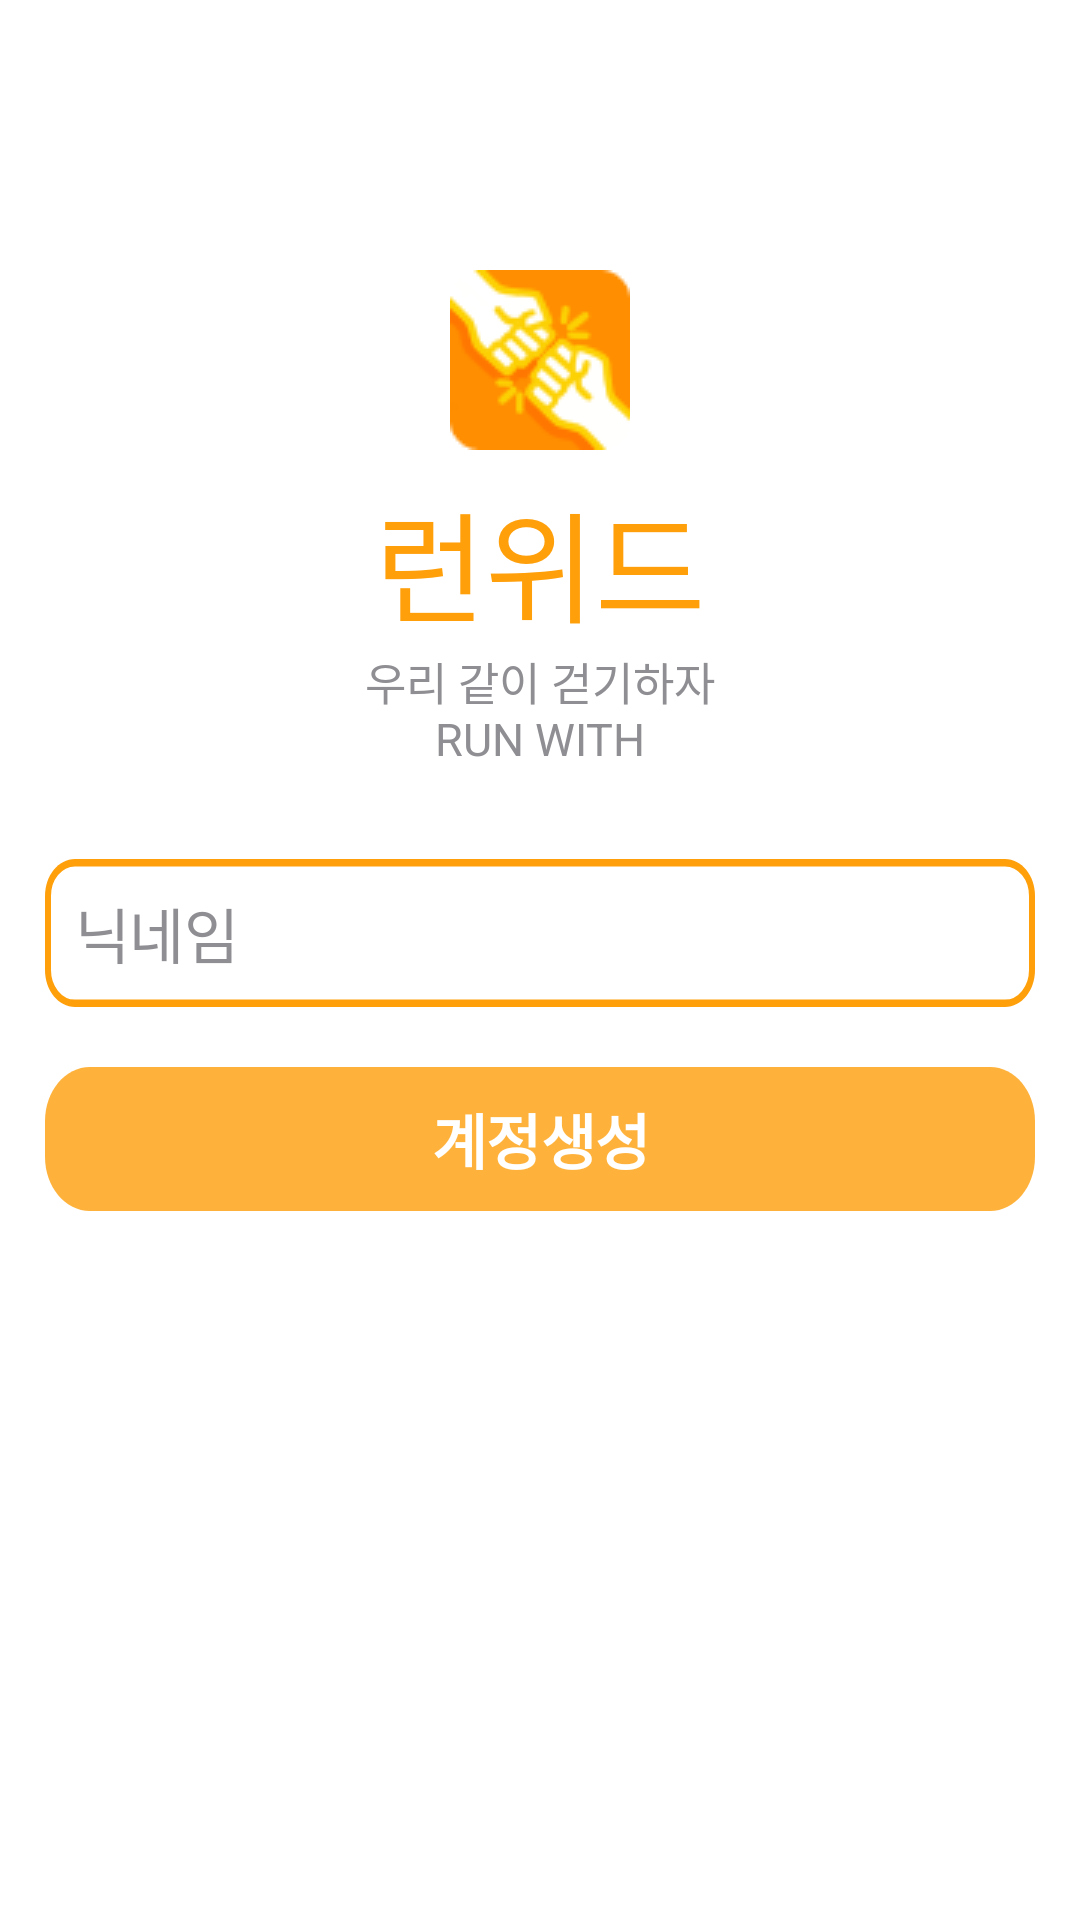

Write the Android layout XML for this screen, with the resource values it uses.
<!-- AndroidManifest.xml: application theme Theme.AppCompat.DayNight.NoActionBar -->
<!-- res/layout/activity_login.xml -->
<?xml version="1.0" encoding="utf-8"?>
<LinearLayout xmlns:android="http://schemas.android.com/apk/res/android"
    android:layout_width="match_parent"
    android:layout_height="match_parent"
    android:background="@color/white"
    android:orientation="vertical">

    <ImageView
        android:layout_width="60dp"
        android:layout_height="60dp"
        android:layout_gravity="center"
        android:layout_marginTop="90dp"
        android:background="@drawable/login_logo" />

    <TextView
        android:layout_width="wrap_content"
        android:layout_height="wrap_content"
        android:layout_gravity="center"
        android:layout_marginTop="8dp"
        android:text="@string/app_name"
        android:textColor="@color/mainColor"
        android:textSize="40sp" />

    <TextView
        android:layout_width="wrap_content"
        android:layout_height="wrap_content"
        android:layout_gravity="center"
        android:text="@string/run_with"
        android:textAlignment="center"
        android:textColor="#8E8E93"
        android:textSize="15sp" />

    <EditText
        android:id="@+id/etId"
        android:layout_width="wrap_content"
        android:layout_height="wrap_content"
        android:layout_gravity="center"
        android:layout_marginTop="30dp"
        android:hint="@string/editTextMain"
        android:minHeight="30dp"
        android:paddingLeft="15dp"
        android:padding="10dp"
        android:textColor="@color/black"
        android:textAppearance="@style/login_page"
        android:textColorHint="@color/grey"
        android:background="@drawable/login_rectangle01"/>

    <Button
        android:id="@+id/btnLogin"
        android:layout_width="wrap_content"
        android:layout_height="wrap_content"
       android:layout_gravity="center"
        android:layout_marginTop="20dp"
        android:gravity="center"
        android:textStyle="bold"
        android:background="@drawable/login_rectangle02"
        android:text="@string/btnMain"
        android:textAppearance="@style/login_page"
        android:textColor="@color/white" />
</LinearLayout>
<!-- resources referenced by this layout -->
<resources>
  <color name="black">#FF000000</color>
  <color name="grey">#8E8E93</color>
  <color name="mainColor">#FF9F0A</color>
  <color name="white">#FFFFFFFF</color>
  <!-- drawable login_logo: png bitmap (drawable-v24, 3667 bytes) -->
  <!-- drawable login_rectangle01 (drawable-v24) -->
  <?xml version="1.0" encoding="utf-8"?>
  <vector
      xmlns:android="http://schemas.android.com/apk/res/android"
      xmlns:aapt="http://schemas.android.com/aapt"
      android:width="330dp"
      android:height="40dp"
      android:viewportWidth="330"
      android:viewportHeight="40"
      >
  
      <group>
  
          <clip-path
              android:pathData="M10 0H320C325.523 0 330 4.47715 330 10V30C330 35.5228 325.523 40 320 40H10C4.47715 40 0 35.5228 0 30V10C0 4.47715 4.47715 0 10 0Z"
              />
  
          <path
              android:pathData="M0 0V40H330V0"
              android:fillColor="#FFFFFF"
              />
  
          <path
              android:pathData="M10 0H320C325.523 0 330 4.47715 330 10V30C330 35.5228 325.523 40 320 40H10C4.47715 40 0 35.5228 0 30V10C0 4.47715 4.47715 0 10 0Z"
              android:strokeWidth="4"
              android:strokeColor="#FF9F0A"
              />
  
      </group>
  
  </vector>
  <!-- drawable login_rectangle02 (drawable-v24) -->
  <vector
      xmlns:android="http://schemas.android.com/apk/res/android"
      xmlns:aapt="http://schemas.android.com/aapt"
      android:width="330dp"
      android:height="40dp"
      android:viewportWidth="330"
      android:viewportHeight="40"
      >
  
      <group>
  
          <clip-path
              android:pathData="M15 0H315C323.284 0 330 6.71573 330 15V25C330 33.2843 323.284 40 315 40H15C6.71573 40 0 33.2843 0 25V15C0 6.71573 6.71573 0 15 0Z"
              />
  
          <path
              android:pathData="M0 0V40H330V0"
              android:fillColor="#CCFF9F0A"
              />
  
      </group>
  
  </vector>
  <string name="app_name">런위드</string>
  <string name="btnMain">계정생성</string>
  <string name="editTextMain">닉네임</string>
  <string name="run_with">
      우리 같이 걷기하자\nRUN WITH
      </string>
  <style name="login_page">
          <item name="android:textSize">20sp</item>
          <item name="android:letterSpacing">-0.01</item>
      </style>
</resources>
